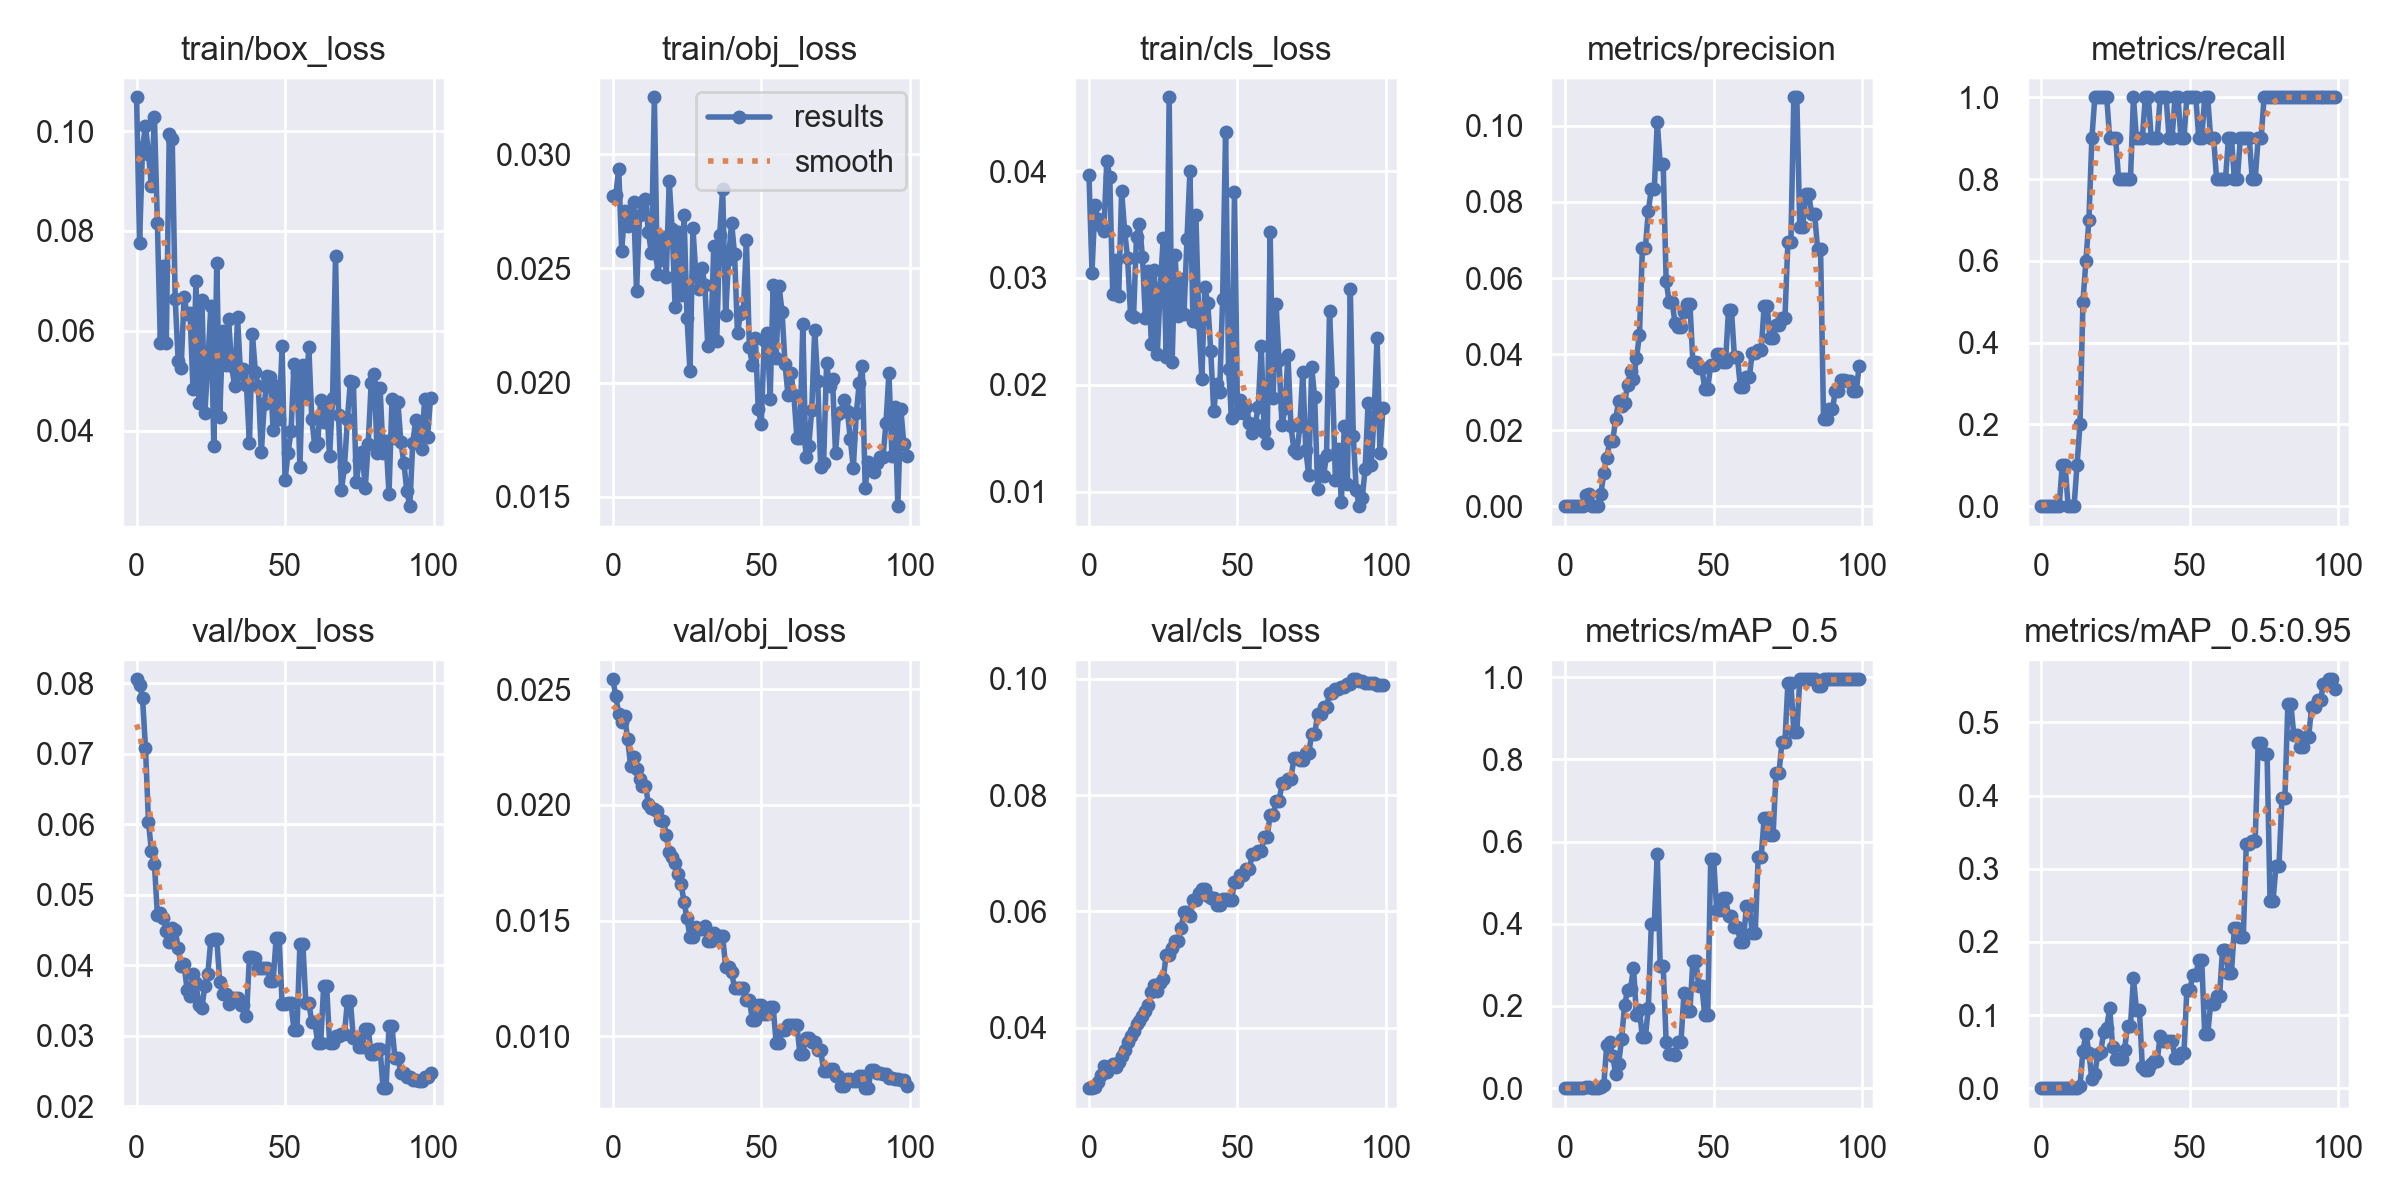

The file beside this chart, header and first rows:
epoch, train/box_loss, train/obj_loss, train/cls_loss, metrics/precision, metrics/recall, metrics/mAP_0.5, metrics/mAP_0.5:0.95, val/box_loss, val/obj_loss, val/cls_loss, x/lr0, x/lr1, x/lr2
0, 0.1067, 0.02818, 0.03965, 0, 0, 0, 0, 0.08055, 0.02543, 0.0297, 0.0991, 0.0001, 0.0001
1, 0.07755, 0.0282, 0.03049, 0, 0, 0, 0, 0.07979, 0.02473, 0.02964, 0.0973, 0.000297, 0.000297
2, 0.09672, 0.02936, 0.03678, 0, 0, 0, 0, 0.07791, 0.02391, 0.02986, 0.09549, 0.0004901, 0.0004901
3, 0.101, 0.02578, 0.03553, 0, 0, 0, 0, 0.07079, 0.02357, 0.03074, 0.09368, 0.0006792, 0.0006792
4, 0.09549, 0.02751, 0.03485, 0, 0, 0, 0, 0.06036, 0.02383, 0.03189, 0.09186, 0.0008644, 0.0008644
5, 0.08897, 0.02687, 0.03436, 0, 0, 0, 0, 0.05615, 0.02285, 0.03348, 0.09005, 0.001045, 0.001045
6, 0.1028, 0.02735, 0.04099, 0, 0, 0, 0, 0.0544, 0.0217, 0.03237, 0.08822, 0.001223, 0.001223
7, 0.08168, 0.02792, 0.03942, 0.002907, 0.1, 0.002784, 0.0002784, 0.04718, 0.02208, 0.03337, 0.0864, 0.001396, 0.001396
8, 0.05767, 0.02399, 0.02846, 0.003077, 0.1, 0.001695, 0.000678, 0.0474, 0.02156, 0.03377, 0.08457, 0.001565, 0.001565
9, 0.07295, 0.02733, 0.03169, 0, 0, 0, 0, 0.04668, 0.02112, 0.03333, 0.08273, 0.001731, 0.001731
10, 0.05763, 0.0279, 0.02833, 0, 0, 0, 0, 0.04491, 0.02081, 0.03407, 0.08089, 0.001892, 0.001892
11, 0.09939, 0.02804, 0.03813, 0, 0, 0, 0, 0.04324, 0.02083, 0.03508, 0.07905, 0.00205, 0.00205
12, 0.09839, 0.02658, 0.03439, 0.003086, 0.1, 0.001749, 0.0003497, 0.04521, 0.02005, 0.03612, 0.0772, 0.002203, 0.002203
13, 0.06641, 0.02566, 0.03186, 0.008734, 0.2, 0.008449, 0.003441, 0.04502, 0.01985, 0.03753, 0.07535, 0.002352, 0.002352
14, 0.05399, 0.0325, 0.02655, 0.01279, 0.5, 0.1051, 0.05121, 0.04244, 0.0198, 0.03857, 0.0735, 0.002498, 0.002498
15, 0.05258, 0.02474, 0.02635, 0.01709, 0.6, 0.1125, 0.07434, 0.03993, 0.01971, 0.03943, 0.07164, 0.00264, 0.00264
16, 0.06688, 0.02539, 0.03387, 0.01716, 0.7, 0.07765, 0.04867, 0.04015, 0.01937, 0.04065, 0.06978, 0.002777, 0.002777
17, 0.06337, 0.02638, 0.03502, 0.0229, 0.9, 0.03513, 0.01264, 0.03655, 0.01929, 0.04121, 0.06791, 0.002911, 0.002911
18, 0.0636, 0.02461, 0.032, 0.02755, 1, 0.05972, 0.01995, 0.03562, 0.01872, 0.04196, 0.06604, 0.003041, 0.003041
19, 0.04843, 0.02882, 0.02623, 0.02638, 1, 0.1204, 0.04637, 0.03875, 0.01794, 0.04285, 0.06417, 0.003166, 0.003166
20, 0.06992, 0.02671, 0.03067, 0.0271, 1, 0.2018, 0.05013, 0.03748, 0.01775, 0.04392, 0.06229, 0.003288, 0.003288
21, 0.04564, 0.02329, 0.02384, 0.03185, 1, 0.2382, 0.07665, 0.03436, 0.01751, 0.04619, 0.06041, 0.003406, 0.003406
22, 0.06617, 0.02662, 0.03076, 0.03546, 1, 0.2404, 0.08281, 0.03399, 0.01701, 0.04732, 0.05852, 0.00352, 0.00352
23, 0.04365, 0.02381, 0.0229, 0.03333, 0.9, 0.2934, 0.11, 0.03709, 0.01657, 0.04633, 0.05663, 0.00363, 0.00363
24, 0.05367, 0.02734, 0.02904, 0.03896, 0.9, 0.1773, 0.05612, 0.03882, 0.01581, 0.04775, 0.05474, 0.003736, 0.003736
25, 0.06497, 0.02283, 0.03373, 0.045, 0.9, 0.1895, 0.03949, 0.04359, 0.01509, 0.04838, 0.05284, 0.003838, 0.003838
26, 0.03705, 0.02048, 0.02259, 0.0678, 0.8, 0.1238, 0.03961, 0.0437, 0.01428, 0.05257, 0.05094, 0.003936, 0.003936
27, 0.07363, 0.02675, 0.04691, 0.0678, 0.8, 0.1238, 0.03961, 0.0437, 0.01428, 0.05257, 0.04903, 0.00403, 0.00403
28, 0.04283, 0.02466, 0.02215, 0.07767, 0.8, 0.196, 0.0521, 0.03763, 0.01473, 0.05376, 0.04712, 0.00412, 0.00412
29, 0.06007, 0.02412, 0.03216, 0.08333, 0.8, 0.399, 0.0855, 0.03592, 0.01462, 0.055, 0.04521, 0.004206, 0.004206
30, 0.05316, 0.02501, 0.02641, 0.08333, 0.8, 0.399, 0.0855, 0.03592, 0.01462, 0.055, 0.04329, 0.004288, 0.004288
31, 0.0623, 0.02428, 0.02991, 0.101, 1, 0.5698, 0.1501, 0.03447, 0.01476, 0.05711, 0.04137, 0.004366, 0.004366
32, 0.05299, 0.02159, 0.02666, 0.09, 0.9, 0.2969, 0.1075, 0.03542, 0.01413, 0.05985, 0.03944, 0.004441, 0.004441
33, 0.04908, 0.02178, 0.03365, 0.09, 0.9, 0.2969, 0.1075, 0.03542, 0.01413, 0.05985, 0.03751, 0.004511, 0.004511
34, 0.0627, 0.02596, 0.03999, 0.05921, 0.9, 0.1126, 0.02882, 0.03538, 0.01445, 0.0592, 0.03558, 0.004577, 0.004577
35, 0.05146, 0.02181, 0.02598, 0.05376, 1, 0.08357, 0.02449, 0.03434, 0.01435, 0.06191, 0.03364, 0.00464, 0.00464
36, 0.05231, 0.02647, 0.03585, 0.05376, 1, 0.08357, 0.02449, 0.03434, 0.01435, 0.06191, 0.0317, 0.004698, 0.004698
37, 0.0491, 0.02849, 0.02579, 0.04813, 0.9, 0.08013, 0.03293, 0.03275, 0.01433, 0.06318, 0.02975, 0.004753, 0.004753
38, 0.03754, 0.02297, 0.02056, 0.04712, 0.9, 0.113, 0.03726, 0.04121, 0.01299, 0.06379, 0.0278, 0.004803, 0.004803
39, 0.05941, 0.02542, 0.02912, 0.04712, 0.9, 0.113, 0.03726, 0.04121, 0.01299, 0.06379, 0.02585, 0.00485, 0.00485
40, 0.05186, 0.02701, 0.02768, 0.05102, 1, 0.2316, 0.07154, 0.04097, 0.01276, 0.06262, 0.02389, 0.004892, 0.004892
41, 0.0489, 0.02563, 0.02316, 0.05319, 1, 0.1873, 0.06386, 0.03957, 0.0121, 0.06227, 0.02193, 0.004931, 0.004931
42, 0.03573, 0.02216, 0.01754, 0.05319, 1, 0.1873, 0.06386, 0.03957, 0.0121, 0.06227, 0.01997, 0.004966, 0.004966
43, 0.04533, 0.02301, 0.02005, 0.03798, 0.9, 0.3095, 0.06427, 0.03962, 0.01206, 0.0611, 0.018, 0.004996, 0.004996
44, 0.05097, 0.02315, 0.01937, 0.03798, 0.9, 0.3095, 0.06427, 0.03962, 0.01206, 0.0611, 0.01602, 0.005023, 0.005023
45, 0.05082, 0.02623, 0.028, 0.03636, 1, 0.2492, 0.04113, 0.03782, 0.01156, 0.06214, 0.01405, 0.005046, 0.005046
46, 0.0401, 0.02153, 0.04365, 0.03636, 1, 0.2492, 0.04113, 0.03782, 0.01156, 0.06214, 0.01206, 0.005065, 0.005065
47, 0.0489, 0.02077, 0.02146, 0.03093, 0.9, 0.1772, 0.048, 0.0439, 0.01071, 0.06195, 0.01008, 0.00508, 0.00508
48, 0.04239, 0.02195, 0.01692, 0.03093, 0.9, 0.1772, 0.048, 0.0439, 0.01071, 0.06195, 0.008091, 0.005091, 0.005091
49, 0.05699, 0.01882, 0.03806, 0.03717, 1, 0.557, 0.1346, 0.03454, 0.01133, 0.06499, 0.006097, 0.005097, 0.005097
50, 0.03015, 0.01817, 0.01737, 0.03717, 1, 0.557, 0.1346, 0.03454, 0.01133, 0.06499, 0.00505, 0.00505, 0.00505
51, 0.03557, 0.02186, 0.0186, 0.04, 1, 0.4343, 0.1549, 0.0347, 0.01097, 0.0663, 0.00505, 0.00505, 0.00505
52, 0.03993, 0.02217, 0.01732, 0.04, 1, 0.4343, 0.1549, 0.0347, 0.01097, 0.0663, 0.004951, 0.004951, 0.004951
53, 0.0533, 0.0193, 0.0179, 0.03798, 0.9, 0.462, 0.1748, 0.03077, 0.01127, 0.06726, 0.004852, 0.004852, 0.004852
54, 0.05185, 0.02425, 0.01641, 0.03798, 0.9, 0.462, 0.1748, 0.03077, 0.01127, 0.06726, 0.004753, 0.004753, 0.004753
55, 0.03283, 0.02109, 0.01547, 0.05155, 1, 0.4199, 0.07358, 0.04298, 0.00972, 0.06979, 0.004654, 0.004654, 0.004654
56, 0.05316, 0.02424, 0.01634, 0.05155, 1, 0.4199, 0.07358, 0.04298, 0.00972, 0.06979, 0.004555, 0.004555, 0.004555
57, 0.04656, 0.02308, 0.01791, 0.03913, 0.9, 0.3914, 0.1148, 0.03464, 0.01029, 0.07033, 0.004456, 0.004456, 0.004456
58, 0.05676, 0.02082, 0.02363, 0.03913, 0.9, 0.3914, 0.1148, 0.03464, 0.01029, 0.07033, 0.004357, 0.004357, 0.004357
59, 0.04245, 0.01945, 0.01562, 0.03137, 0.8, 0.3557, 0.1258, 0.032, 0.0105, 0.07281, 0.004258, 0.004258, 0.004258
... 40 more rows
